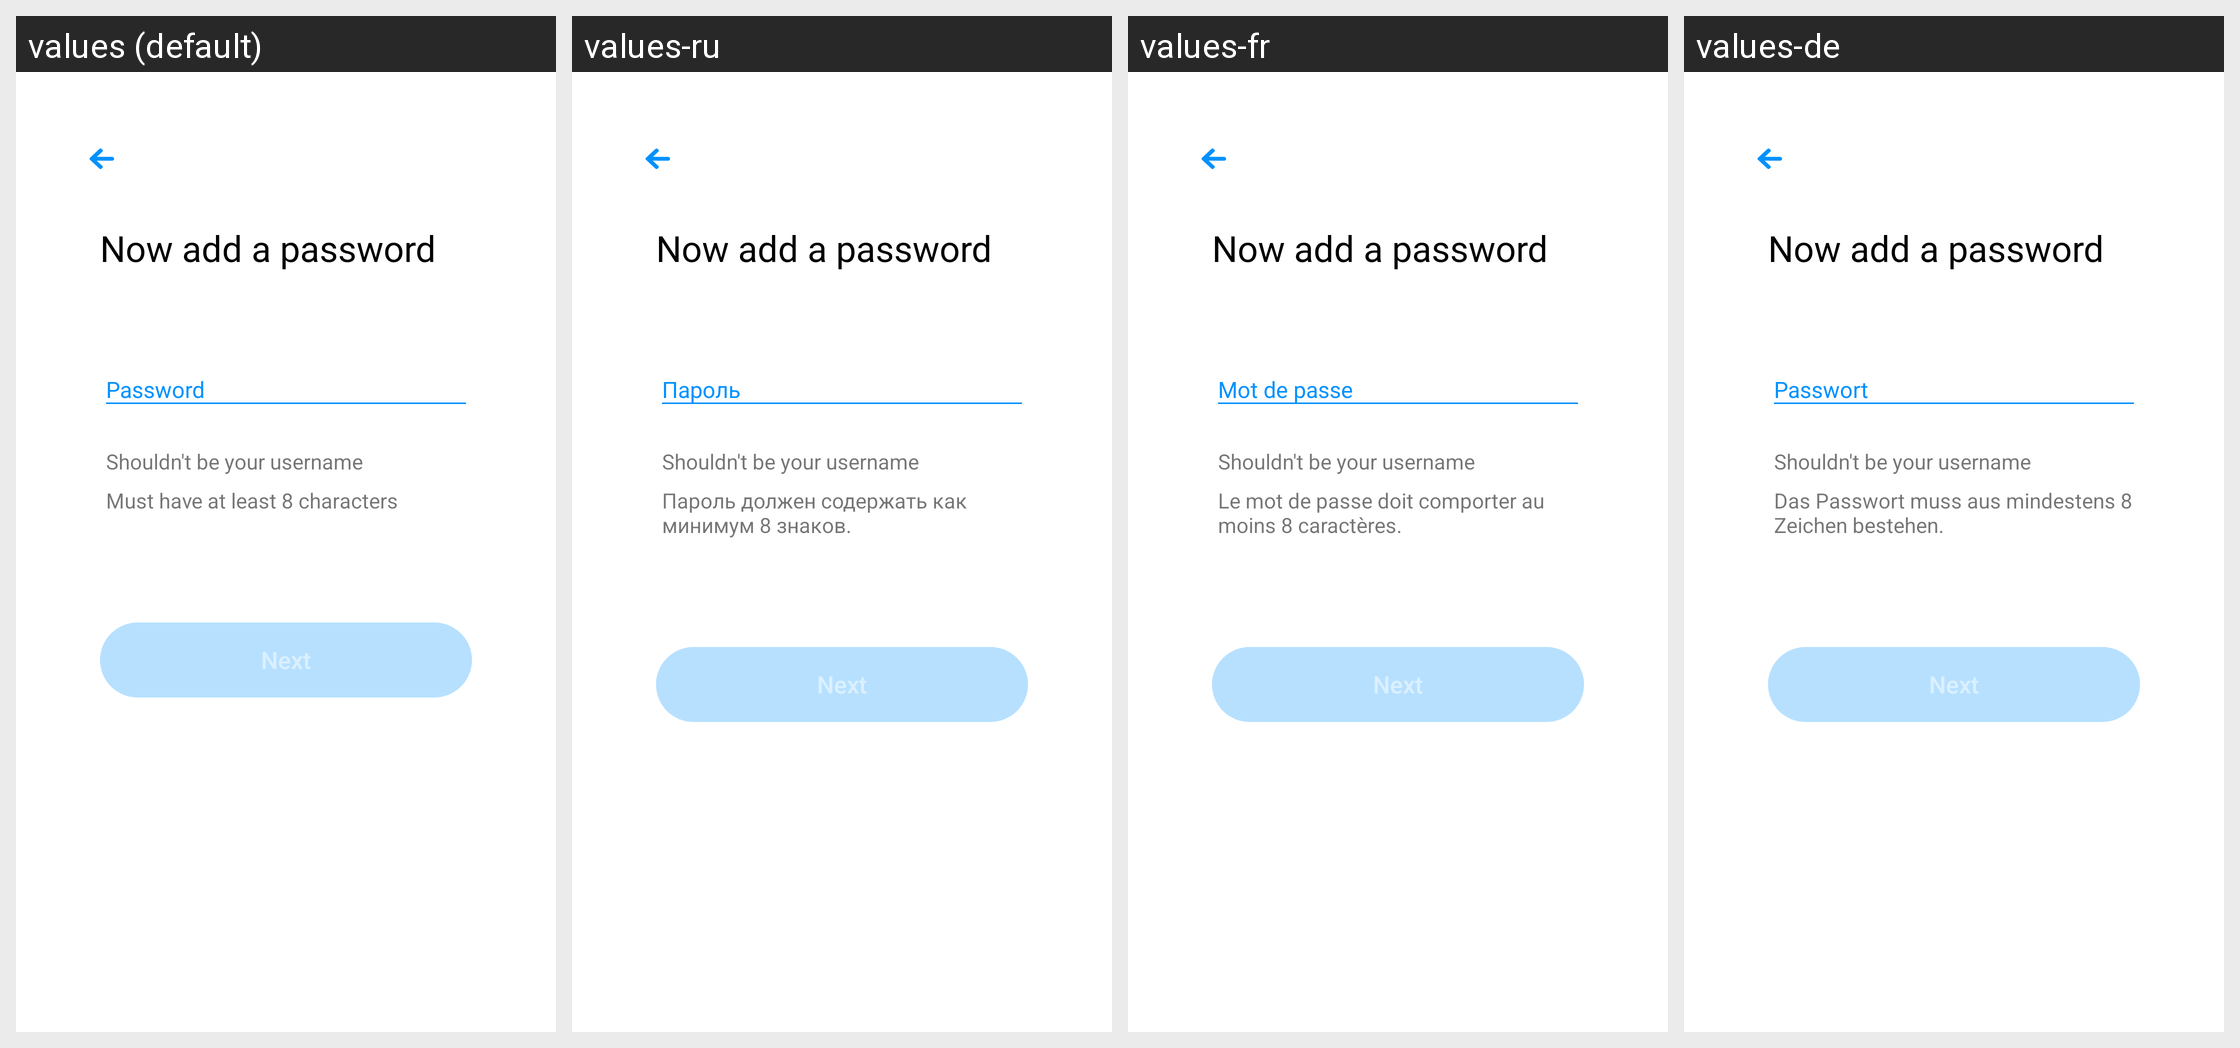

For this localized Android screen grid, give each drawn string resource with its value in every locale shown.
Android screen res/layout/holder_sign_up_password.xml rendered under 4 locales, left to right: values (default), values-ru, values-fr, values-de. Device: Nexus 5 (rendered at 1080×1920; each locale shown at half size, 540×960, under a caption strip naming it); theme AppTheme.
Other locales in the repository, not shown: values-es.
Strings drawn on this screen, with the default value and each locale's value (text and hints the layout hard-codes, and strings that could not be matched under every locale, appear in the picture but are not listed):

new_password_title
  values: Now add a password 🙈
  values-ru: Now add a password 🙈
  values-fr: Now add a password 🙈
  values-de: Now add a password 🙈

password
  values: Password
  values-ru: Пароль
  values-fr: Mot de passe
  values-de: Passwort

new_password_check_1
  values: Shouldn't be your username
  values-ru: Shouldn't be your username
  values-fr: Shouldn't be your username
  values-de: Shouldn't be your username

password_length_error
  values: Must have at least 8 characters
  values-ru: Пароль должен содержать как минимум 8 знаков.
  values-fr: Le mot de passe doit comporter au moins 8 caractères.
  values-de: Das Passwort muss aus mindestens 8 Zeichen bestehen.

btn_next
  values: Next
  values-ru: Next
  values-fr: Next
  values-de: Next
